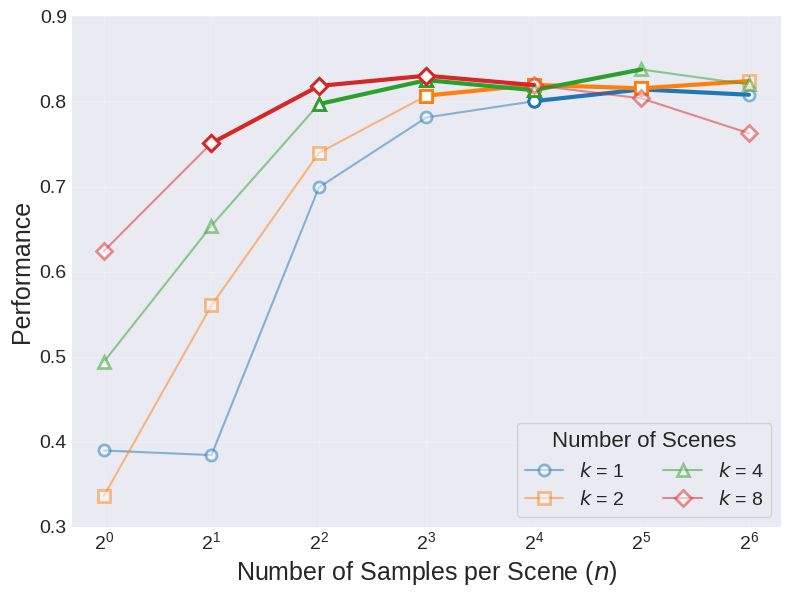

This chart was generated by the following Python code: (Note: this script raises an exception after producing the figure.)
# 1       2       4       8       16      32      64
# 0.3896	0.38415	0.699	0.7812	0.8003	0.8142	0.8079
# 0.3363	0.56015	0.7395	0.80685	0.81955	0.81545	0.824
# 0.4939	0.6539	0.7969	0.8251	0.8133	0.83765	0.82
# 0.6242	0.75095	0.8183	0.8303	0.81925	0.8036	0.7627

import matplotlib.pyplot as plt
import numpy as np

# 数据定义
data = [
    [0.3896, 0.38415, 0.699, 0.7812, 0.8003, 0.8142, 0.8079],
    [0.3363, 0.56015, 0.7395, 0.80685, 0.81955, 0.81545, 0.824],
    [0.4939, 0.6539, 0.7969, 0.8251, 0.8133, 0.83765, 0.82],
    [0.6242, 0.75095, 0.8183, 0.8303, 0.81925, 0.8036, 0.7627]
]

x = [1, 2, 4, 8, 16, 32, 64]  # number of samples per scene (n)
k_values = [1, 2, 4, 8]  # k values for each line

# 设置图表样式
plt.style.use('seaborn-v0_8-darkgrid')
plt.figure(figsize=(8, 6), dpi=300)

# 设置不同的线型和标记
markers = ['o', 's', '^', 'D']
colors = ['#1f77b4', '#ff7f0e', '#2ca02c', '#d62728']
labels = ['$k$ = 1', '$k$ = 2', '$k$ = 4', '$k$ = 8']

# 绘制折线
for i, (y, k) in enumerate(zip(data, k_values)):
    # 计算每个点的k*n值
    kn_values = [k * n for n in x]
    
    # 创建掩码来标识k*n在[16, 128]范围内的点
    mask = [(kn >= 32) and (kn <= 64) for kn in kn_values]
    
    # 绘制普通部分（较细的线）
    plt.plot(x, y, marker=markers[i], color=colors[i], label=labels[i],
             linewidth=1.5, markersize=8, markerfacecolor='white',
             markeredgewidth=2, alpha=0.5)
    
    # 绘制突出显示部分（较粗的线）
    for j in range(len(x)-1):
        if mask[j] or mask[j+1]:  # 如果任一端点在范围内
            plt.plot(x[j:j+2], y[j:j+2], color=colors[i],
                    linewidth=3, solid_capstyle='round')
            plt.plot([x[j], x[j]], [y[j], y[j]], marker=markers[i],
                    color=colors[i], markersize=8, markerfacecolor='white',
                    markeredgewidth=2)

# 设置坐标轴
plt.xscale('log', base=2)
plt.grid(True, linestyle='--', alpha=0.7)
plt.xlabel('Number of Samples per Scene ($n$)', fontsize=18)
plt.ylabel('Performance', fontsize=18)

plt.xticks(fontsize=14)
plt.yticks(fontsize=14)

# 设置图例
l = plt.legend(title='Number of Scenes', loc='lower right', frameon=True, fontsize=14, ncol=2)
plt.setp(l.get_title(), fontsize=16)

# 设置坐标轴范围
plt.ylim(0.3, 0.9)

# 添加网格线
plt.grid(True, which="both", ls="-", alpha=0.2)

# 保存图片
plt.tight_layout()
plt.savefig('paper/kn_plot.pdf', bbox_inches='tight')
plt.savefig('paper/kn_plot.png', bbox_inches='tight', dpi=300)
